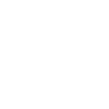
t = 0.00 s
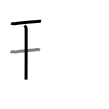
t = 2.50 s
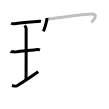
t = 5.25 s
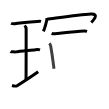
t = 7.75 s
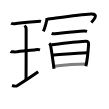
t = 10.50 s
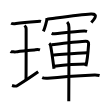
t = 13.00 s

The animated SVG that drew these frames (rendered in a browser with its animation timeline set to each time). Animation: 13 SMIL elements (animate=13); one cycle of 13.00 s.

<svg width="109px" height="109px" viewBox="0 0 px 109px" xmlns="http://www.w3.org/2000/svg" xmlns:xlink="http://www.w3.org/1999/xlink" xml:space="preserve" version="1.1"  baseProfile="full">
<path d="M11.1,23.25c0.67,0.37,4.31,0.45,4.99,0.34c3.16-0.5,13.48-1.59,21.06-2.14c1.03-0.07,2.95-0.26,3.8,0.04" style="fill:none;stroke:black;stroke-width:3;opacity:0">
  <animate attributeType="CSS" attributeName="opacity" from="0" to="1" begin="0s" dur="1s" repeatCount="0" fill="freeze" />
</path>
<path d="M24.55,25.52c0.93,0.88,1.58,2.78,1.58,3.48c0,5.95,0.05,46.62-0.13,50.57" style="fill:none;stroke:black;stroke-width:3;opacity:0">
  <animate attributeType="CSS" attributeName="opacity" from="0" to="1" begin="1s" dur="1s" repeatCount="0" fill="freeze" />
</path>
<path d="M10.52,51.5c0.59,0.4,4.75,0.46,5.36,0.37c3.47-0.53,14.78-1.62,19.58-2.19c0.74-0.09,3.44-0.16,4.54,0.19" style="fill:none;stroke:black;stroke-width:3;opacity:0">
  <animate attributeType="CSS" attributeName="opacity" from="0" to="1" begin="2s" dur="1s" repeatCount="0" fill="freeze" />
</path>
<path d="M12,85.46c1.75,0.54,4.27,0.79,5.12,0.25c5.45-3.43,12.73-8.04,21.04-13.96" style="fill:none;stroke:black;stroke-width:3;opacity:0">
  <animate attributeType="CSS" attributeName="opacity" from="0" to="1" begin="3s" dur="1s" repeatCount="0" fill="freeze" />
</path>
<path d="M47.03,17.96c-0.11,3.19-2.7,11.54-3.62,13.44" style="fill:none;stroke:black;stroke-width:3;opacity:0">
  <animate attributeType="CSS" attributeName="opacity" from="0" to="1" begin="4s" dur="1s" repeatCount="0" fill="freeze" />
</path>
<path d="M47.17,19.23c6.17-0.7,31.57-4.73,43.78-5.28c9.28-0.42,1.44,7.44,0.3,8.62" style="fill:none;stroke:black;stroke-width:3;opacity:0">
  <animate attributeType="CSS" attributeName="opacity" from="0" to="1" begin="5s" dur="1s" repeatCount="0" fill="freeze" />
</path>
<path d="M51.62,33.39c0.84,0.37,2.38,0.45,3.22,0.37c8.12-0.81,19.8-2.27,29.28-2.74c1.4-0.07,2.24,0.17,2.94,0.36" style="fill:none;stroke:black;stroke-width:3;opacity:0">
  <animate attributeType="CSS" attributeName="opacity" from="0" to="1" begin="6s" dur="1s" repeatCount="0" fill="freeze" />
</path>
<path d="M49.23,43.35c0.58,0.47,1.32,1.82,1.43,2.44c0.87,4.93,2.3,14.94,3.34,22.92" style="fill:none;stroke:black;stroke-width:3;opacity:0">
  <animate attributeType="CSS" attributeName="opacity" from="0" to="1" begin="7s" dur="1s" repeatCount="0" fill="freeze" />
</path>
<path d="M51.46,44.69c8.83-0.94,28.21-3.23,34.23-3.38c2.49-0.06,3,1.29,2.9,2.76c-0.37,5.06-0.77,13.89-2.74,22.19" style="fill:none;stroke:black;stroke-width:3;opacity:0">
  <animate attributeType="CSS" attributeName="opacity" from="0" to="1" begin="8s" dur="1s" repeatCount="0" fill="freeze" />
</path>
<path d="M52.54,55.17c6.66-0.23,22.56-2.48,35.1-2.48" style="fill:none;stroke:black;stroke-width:3;opacity:0">
  <animate attributeType="CSS" attributeName="opacity" from="0" to="1" begin="9s" dur="1s" repeatCount="0" fill="freeze" />
</path>
<path d="M54.04,66.3c7.74-0.93,22.23-2.21,32.3-2.21" style="fill:none;stroke:black;stroke-width:3;opacity:0">
  <animate attributeType="CSS" attributeName="opacity" from="0" to="1" begin="10s" dur="1s" repeatCount="0" fill="freeze" />
</path>
<path d="M42.18,77.64c1.43,0.64,4.03,0.74,5.48,0.64c24.13-1.66,23.03-2.62,46.92-3.37c2.38-0.07,3.81,0.31,5,0.63" style="fill:none;stroke:black;stroke-width:3;opacity:0">
  <animate attributeType="CSS" attributeName="opacity" from="0" to="1" begin="11s" dur="1s" repeatCount="0" fill="freeze" />
</path>
<path d="M67.17,22.05c0.54,0.57,1.79,2.95,1.79,5.45c0,1.15-0.07,66.46-0.18,73.64" style="fill:none;stroke:black;stroke-width:3;opacity:0">
  <animate attributeType="CSS" attributeName="opacity" from="0" to="1" begin="12s" dur="1s" repeatCount="0" fill="freeze" />
</path>
</svg>
